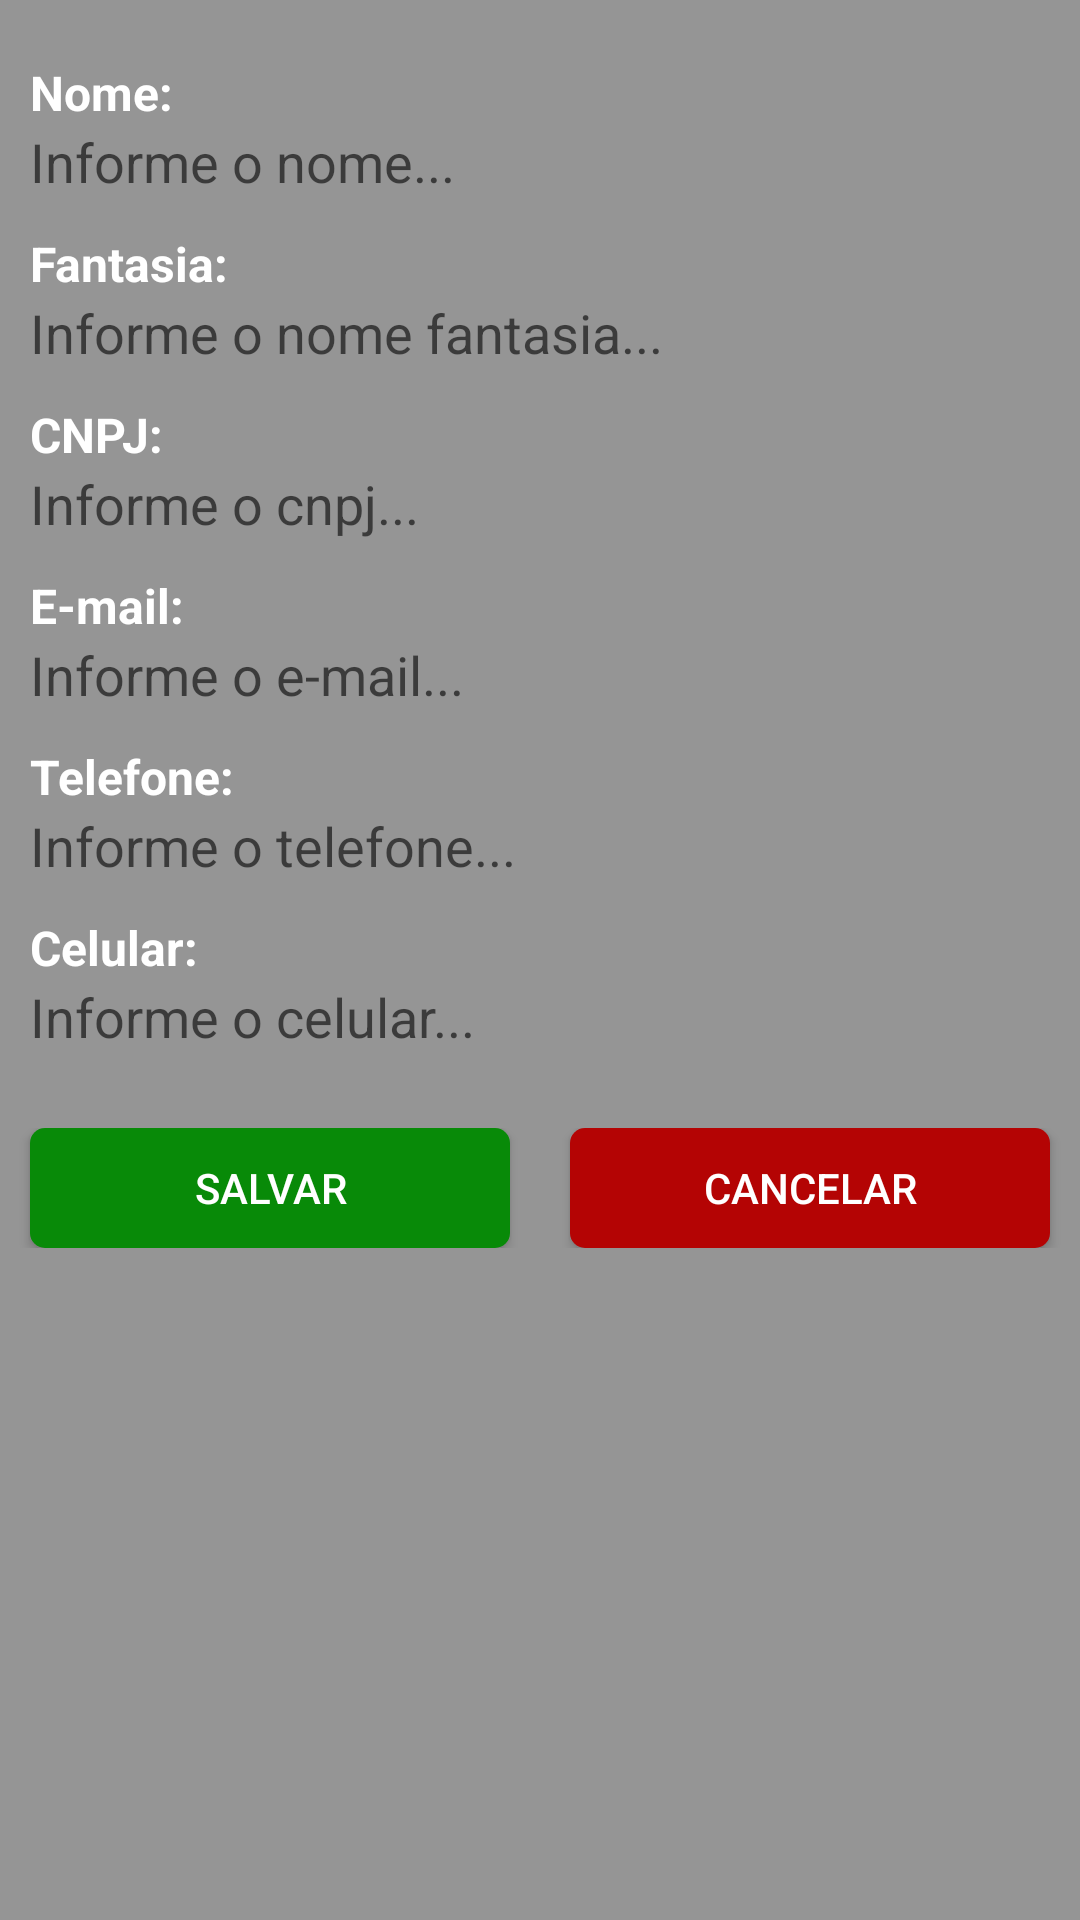

Layout XML and referenced resources for this Android screen:
<!-- AndroidManifest.xml: application theme Theme.AndroidSecurityProfit -->
<!-- res/layout/fragment_configuracoes.xml -->
<?xml version="1.0" encoding="utf-8"?>
<LinearLayout xmlns:android="http://schemas.android.com/apk/res/android"
    xmlns:app="http://schemas.android.com/apk/res-auto"
    xmlns:tools="http://schemas.android.com/tools"
    android:layout_width="match_parent"
    android:layout_height="match_parent"
    android:background="@color/fundo_telas"
    android:orientation="vertical"
    tools:context=".ui.configuracoes.ConfiguracoesFragment">

        <LinearLayout
            android:layout_width="match_parent"
            android:layout_height="wrap_content"
            android:orientation="vertical">

            <TextView
                android:layout_width="match_parent"
                android:layout_height="wrap_content"
                android:layout_marginLeft="10dp"
                android:layout_marginTop="20dp"
                android:layout_marginRight="10dp"
                android:text="Nome:"
                android:textColor="@color/white"
                android:textSize="16dp"
                android:textStyle="bold" />


            <EditText
                android:id="@+id/edtNomeEmpresa"
                android:layout_width="match_parent"
                android:layout_height="wrap_content"
                android:layout_marginLeft="10dp"
                android:layout_marginRight="10dp"
                android:layout_marginBottom="10dp"
                android:hint="Informe o nome..."
                android:inputType="text"
                android:maxLength="60"
                android:background="@drawable/border_fundo_edit_text" />

            <TextView
                android:layout_width="match_parent"
                android:layout_height="wrap_content"
                android:layout_marginLeft="10dp"
                android:layout_marginTop="1dp"
                android:layout_marginRight="10dp"
                android:text="Fantasia:"
                android:textColor="@color/white"
                android:textSize="16dp"
                android:textStyle="bold" />


            <EditText
                android:id="@+id/edtNomeFantasia"
                android:layout_width="match_parent"
                android:layout_height="wrap_content"
                android:layout_marginLeft="10dp"
                android:layout_marginRight="10dp"
                android:layout_marginBottom="10dp"
                android:hint="Informe o nome fantasia..."
                android:inputType="text"
                android:maxLength="60"
                android:background="@drawable/border_fundo_edit_text" />

            <TextView
                android:layout_width="match_parent"
                android:layout_height="wrap_content"
                android:layout_marginLeft="10dp"
                android:layout_marginTop="1dp"
                android:layout_marginRight="10dp"
                android:text="CNPJ:"
                android:textColor="@color/white"
                android:textSize="16dp"
                android:textStyle="bold" />


            <EditText
                android:id="@+id/edtCnpjEmpresa"
                android:layout_width="match_parent"
                android:layout_height="wrap_content"
                android:layout_marginLeft="10dp"
                android:layout_marginRight="10dp"
                android:layout_marginBottom="10dp"
                android:hint="Informe o cnpj..."
                android:inputType="text"
                android:maxLength="18"
                android:background="@drawable/border_fundo_edit_text" />

            <TextView
                android:layout_width="match_parent"
                android:layout_height="wrap_content"
                android:layout_marginLeft="10dp"
                android:layout_marginTop="1dp"
                android:layout_marginRight="10dp"
                android:text="E-mail:"
                android:textColor="@color/white"
                android:textSize="16dp"
                android:textStyle="bold" />


            <EditText
                android:id="@+id/edtEmailEmpresa"
                android:layout_width="match_parent"
                android:layout_height="wrap_content"
                android:layout_marginLeft="10dp"
                android:layout_marginRight="10dp"
                android:layout_marginBottom="10dp"
                android:hint="Informe o e-mail..."
                android:inputType="text"
                android:maxLength="60"
                android:background="@drawable/border_fundo_edit_text" />

            <TextView
                android:layout_width="match_parent"
                android:layout_height="wrap_content"
                android:layout_marginLeft="10dp"
                android:layout_marginTop="1dp"
                android:layout_marginRight="10dp"
                android:text="Telefone:"
                android:textColor="@color/white"
                android:textSize="16dp"
                android:textStyle="bold" />


            <EditText
                android:id="@+id/edtTelefoneEmpresa"
                android:layout_width="match_parent"
                android:layout_height="wrap_content"
                android:layout_marginLeft="10dp"
                android:layout_marginRight="10dp"
                android:layout_marginBottom="10dp"
                android:hint="Informe o telefone..."
                android:inputType="number"
                android:maxLength="14"
                android:background="@drawable/border_fundo_edit_text" />

            <TextView
                android:layout_width="match_parent"
                android:layout_height="wrap_content"
                android:layout_marginLeft="10dp"
                android:layout_marginTop="1dp"
                android:layout_marginRight="10dp"
                android:text="Celular:"
                android:textColor="@color/white"
                android:textSize="16dp"
                android:textStyle="bold" />


            <EditText
                android:id="@+id/edtCelularEmpresa"
                android:layout_width="match_parent"
                android:layout_height="wrap_content"
                android:layout_marginLeft="10dp"
                android:layout_marginRight="10dp"
                android:layout_marginBottom="25dp"
                android:hint="Informe o celular..."
                android:inputType="number"
                android:maxLength="14"
                android:background="@drawable/border_fundo_edit_text" />


            <LinearLayout
                android:layout_width="match_parent"
                android:layout_height="wrap_content"
                android:layout_marginBottom="50dp"
                android:orientation="horizontal">

                <Button
                    android:id="@+id/btnSalvarEmpresa"
                    android:layout_width="0dp"
                    android:layout_height="40dp"
                    android:layout_marginLeft="10dp"
                    android:layout_marginRight="10dp"
                    android:layout_weight="1"
                    android:background="@drawable/border_button_verde"
                    android:textColor="@color/white"
                    android:text="Salvar" />

                <Button
                    android:id="@+id/btnCancelarEmpresa"
                    android:layout_width="0dp"
                    android:layout_height="40dp"
                    android:layout_marginLeft="10dp"
                    android:layout_marginRight="10dp"
                    android:layout_weight="1"
                    android:background="@drawable/border_button_vermelho"
                    android:textColor="@color/white"
                    android:text="Cancelar" />

            </LinearLayout>

        </LinearLayout>




    </LinearLayout>
<!-- resources referenced by this layout -->
<resources>
  <color name="fundo_telas">#959595</color>
  <color name="white">#FFFFFFFF</color>
  <!-- drawable border_button_verde (drawable) -->
  <shape xmlns:android="http://schemas.android.com/apk/res/android">
      <solid android:color="@color/green_button"/> 
      <corners android:radius="5dp"/> 
  
  
  </shape>
  <!-- drawable border_button_vermelho (drawable) -->
  <shape xmlns:android="http://schemas.android.com/apk/res/android">
      <solid android:color="@color/red"/> 
      <corners android:radius="5dp"/> 
  
  
  </shape>
  <style name="Theme.AndroidSecurityProfit" parent="Theme.AppCompat.Light">
          <item name="android:statusBarColor">?attr/colorPrimaryVariant</item>
          <item name="windowActionBar">true</item>
          <item name="windowNoTitle">true</item>
          <item name="toolbarStyle">@style/Widget.AppCompat.Toolbar</item>
      </style>
  <color name="green_button">#088A08</color>
  <color name="red">#B40404</color>
</resources>
